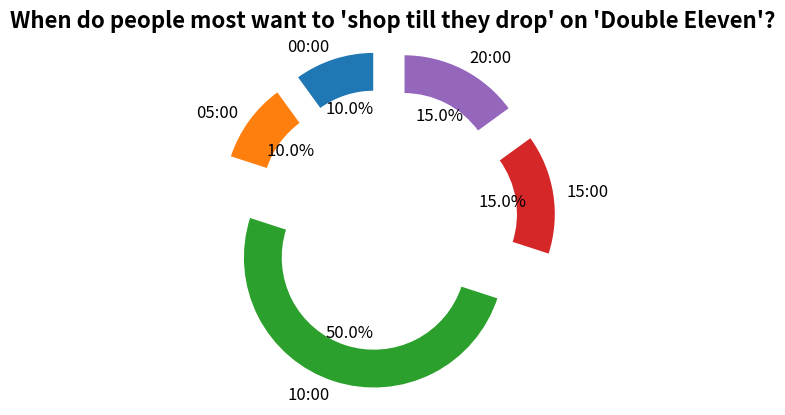

Write Python code to recreate this figure.
import matplotlib.pyplot as plt
import numpy as np

# Time period labels
labels = ["00:00", "05:00", "10:00", "15:00", "20:00"]
# Simulated proportion data (can be replaced according to actual needs, values here are for demonstration), values are just examples
sizes = [10, 10, 50, 15, 15]  
# Gap in the donut chart (to make the donut more obvious), here set uniformly to 0.3, can be adjusted
explode = [0.3] * len(labels)  

fig, ax = plt.subplots()

# Draw a donut chart, wedgeprops controls the width and other styles of the donut
ax.pie(
    sizes,
    explode=explode,
    labels=labels,
    autopct="%1.1f%%",  # Display percentage
    startangle=90,      # Starting angle
    wedgeprops={"width": 0.3, "edgecolor": "white"},  # Donut width, edge color
    textprops={"fontsize": 12}  # Text font size
)
ax.set_title("When do people most want to 'shop till they drop' on 'Double Eleven'?", fontsize=16, fontweight="bold")

# Keep the pie chart circular (to avoid stretching and distortion)
ax.axis("equal")  

plt.show()
